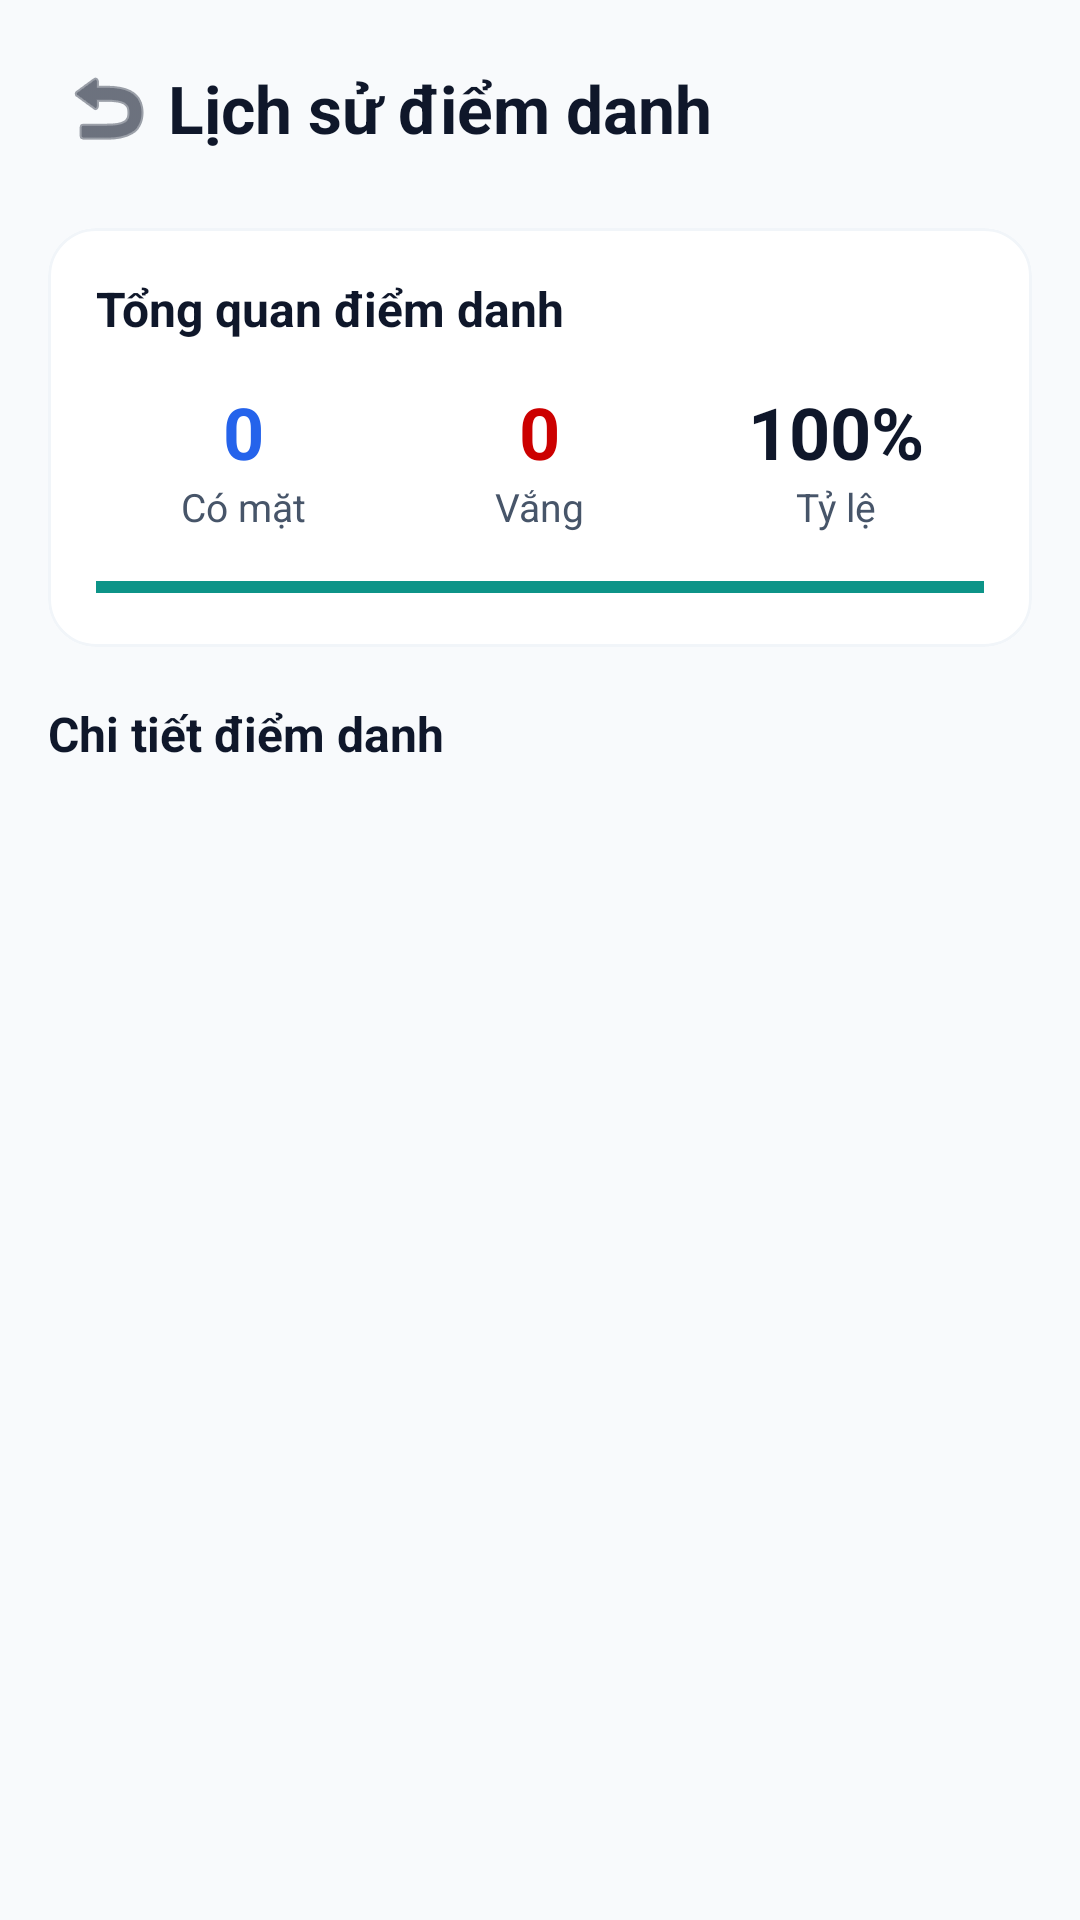

The Android layout XML behind this screen, and the referenced resources:
<!-- AndroidManifest.xml: application theme Theme.QLSV -->
<!-- res/layout/activity_student_attendance_history.xml -->
<?xml version="1.0" encoding="utf-8"?>
<androidx.constraintlayout.widget.ConstraintLayout
    xmlns:android="http://schemas.android.com/apk/res/android"
    xmlns:app="http://schemas.android.com/apk/res-auto"
    android:layout_width="match_parent"
    android:layout_height="match_parent"
    android:background="@color/bg_main"
    android:padding="16dp">

    <ImageButton
        android:id="@+id/btnBack"
        android:layout_width="40dp"
        android:layout_height="40dp"
        android:background="?attr/selectableItemBackgroundBorderless"
        android:contentDescription="Quay lại"
        android:src="@android:drawable/ic_menu_revert"
        app:tint="@color/text_primary"
        app:layout_constraintStart_toStartOf="parent"
        app:layout_constraintTop_toTopOf="parent" />

    <TextView
        android:id="@+id/tvTitle"
        android:layout_width="0dp"
        android:layout_height="wrap_content"
        android:text="Lịch sử điểm danh"
        android:textColor="@color/text_primary"
        android:textSize="22sp"
        android:textStyle="bold"
        android:gravity="center_vertical"
        app:layout_constraintStart_toEndOf="@id/btnBack"
        app:layout_constraintEnd_toEndOf="parent"
        app:layout_constraintTop_toTopOf="@id/btnBack"
        app:layout_constraintBottom_toBottomOf="@id/btnBack" />

    <com.google.android.material.card.MaterialCardView
        android:id="@+id/cardSummary"
        android:layout_width="0dp"
        android:layout_height="wrap_content"
        android:layout_marginTop="20dp"
        app:cardCornerRadius="16dp"
        app:cardElevation="0dp"
        app:strokeWidth="1dp"
        app:strokeColor="@color/border_light"
        app:layout_constraintTop_toBottomOf="@id/btnBack"
        app:layout_constraintStart_toStartOf="parent"
        app:layout_constraintEnd_toEndOf="parent">

        <LinearLayout
            android:layout_width="match_parent"
            android:layout_height="wrap_content"
            android:orientation="vertical"
            android:padding="16dp">

            <TextView
                android:layout_width="wrap_content"
                android:layout_height="wrap_content"
                android:text="Tổng quan điểm danh"
                android:textColor="@color/text_primary"
                android:textSize="16sp"
                android:textStyle="bold" />

            <LinearLayout
                android:layout_width="match_parent"
                android:layout_height="wrap_content"
                android:layout_marginTop="14dp"
                android:orientation="horizontal">

                <LinearLayout
                    android:layout_width="0dp"
                    android:layout_height="wrap_content"
                    android:layout_weight="1"
                    android:gravity="center"
                    android:orientation="vertical">

                    <TextView
                        android:id="@+id/tvTotalPresent"
                        android:layout_width="wrap_content"
                        android:layout_height="wrap_content"
                        android:text="0"
                        android:textColor="@color/blue_primary"
                        android:textSize="24sp"
                        android:textStyle="bold" />

                    <TextView
                        android:layout_width="wrap_content"
                        android:layout_height="wrap_content"
                        android:text="Có mặt"
                        android:textColor="@color/text_secondary"
                        android:textSize="13sp" />
                </LinearLayout>

                <LinearLayout
                    android:layout_width="0dp"
                    android:layout_height="wrap_content"
                    android:layout_weight="1"
                    android:gravity="center"
                    android:orientation="vertical">

                    <TextView
                        android:id="@+id/tvTotalAbsent"
                        android:layout_width="wrap_content"
                        android:layout_height="wrap_content"
                        android:text="0"
                        android:textColor="@android:color/holo_red_dark"
                        android:textSize="24sp"
                        android:textStyle="bold" />

                    <TextView
                        android:layout_width="wrap_content"
                        android:layout_height="wrap_content"
                        android:text="Vắng"
                        android:textColor="@color/text_secondary"
                        android:textSize="13sp" />
                </LinearLayout>

                <LinearLayout
                    android:layout_width="0dp"
                    android:layout_height="wrap_content"
                    android:layout_weight="1"
                    android:gravity="center"
                    android:orientation="vertical">

                    <TextView
                        android:id="@+id/tvAttendanceRate"
                        android:layout_width="wrap_content"
                        android:layout_height="wrap_content"
                        android:text="100%"
                        android:textColor="@color/text_primary"
                        android:textSize="24sp"
                        android:textStyle="bold" />

                    <TextView
                        android:layout_width="wrap_content"
                        android:layout_height="wrap_content"
                        android:text="Tỷ lệ"
                        android:textColor="@color/text_secondary"
                        android:textSize="13sp" />
                </LinearLayout>
            </LinearLayout>

            <ProgressBar
                android:id="@+id/progressRate"
                style="?android:attr/progressBarStyleHorizontal"
                android:layout_width="match_parent"
                android:layout_height="8dp"
                android:layout_marginTop="14dp"
                android:max="100"
                android:progress="100" />
        </LinearLayout>
    </com.google.android.material.card.MaterialCardView>

    <TextView
        android:id="@+id/tvListTitle"
        android:layout_width="wrap_content"
        android:layout_height="wrap_content"
        android:layout_marginTop="18dp"
        android:text="Chi tiết điểm danh"
        android:textColor="@color/text_primary"
        android:textSize="16sp"
        android:textStyle="bold"
        app:layout_constraintTop_toBottomOf="@id/cardSummary"
        app:layout_constraintStart_toStartOf="parent" />

    <androidx.recyclerview.widget.RecyclerView
        android:id="@+id/rvAttendance"
        android:layout_width="0dp"
        android:layout_height="0dp"
        android:clipToPadding="false"
        android:paddingTop="8dp"
        android:paddingBottom="12dp"
        app:layout_constraintTop_toBottomOf="@id/tvListTitle"
        app:layout_constraintBottom_toBottomOf="parent"
        app:layout_constraintStart_toStartOf="parent"
        app:layout_constraintEnd_toEndOf="parent" />

    <LinearLayout
        android:id="@+id/layoutEmpty"
        android:layout_width="wrap_content"
        android:layout_height="wrap_content"
        android:gravity="center"
        android:orientation="vertical"
        android:visibility="gone"
        app:layout_constraintTop_toBottomOf="@id/tvListTitle"
        app:layout_constraintBottom_toBottomOf="parent"
        app:layout_constraintStart_toStartOf="parent"
        app:layout_constraintEnd_toEndOf="parent">

        <TextView
            android:layout_width="wrap_content"
            android:layout_height="wrap_content"
            android:text="Chưa có dữ liệu điểm danh"
            android:textColor="@color/text_secondary"
            android:textSize="15sp" />
    </LinearLayout>

</androidx.constraintlayout.widget.ConstraintLayout>
<!-- resources referenced by this layout -->
<resources>
  <color name="bg_main">#F8FAFC</color>
  <color name="blue_primary">#2563EB</color>
  <color name="border_light">#F1F5F9</color>
  <color name="text_primary">#0F172A</color>
  <color name="text_secondary">#475569</color>
  <color name="md_theme_primary">@color/blue_primary</color>
  <color name="md_theme_onPrimary">#FFFFFF</color>
  <color name="md_theme_primaryContainer">@color/blue_light</color>
  <color name="md_theme_onPrimaryContainer">@color/blue_dark</color>
  <color name="md_theme_secondary">@color/teal_primary</color>
  <color name="md_theme_onSecondary">#FFFFFF</color>
  <color name="md_theme_secondaryContainer">@color/teal_light</color>
  <color name="md_theme_onSecondaryContainer">#134E4A</color>
  <color name="md_theme_tertiary">@color/amber_primary</color>
  <color name="md_theme_onTertiary">#FFFFFF</color>
  <color name="md_theme_tertiaryContainer">@color/amber_light</color>
  <color name="md_theme_onTertiaryContainer">#78350F</color>
  <color name="md_theme_error">@color/red_primary</color>
  <color name="md_theme_onError">#FFFFFF</color>
  <color name="md_theme_errorContainer">@color/red_light</color>
  <color name="md_theme_onErrorContainer">#881337</color>
  <color name="md_theme_surface">@color/surface_main</color>
  <color name="md_theme_onSurface">@color/text_primary</color>
  <color name="md_theme_surfaceVariant">@color/border_light</color>
  <color name="md_theme_onSurfaceVariant">@color/text_secondary</color>
  <color name="md_theme_outline">@color/border_color</color>
  <color name="md_theme_outlineVariant">#CBD5E1</color>
  <color name="md_theme_background">@color/bg_main</color>
  <color name="blue_light">#DBEAFE</color>
  <color name="blue_dark">#1E40AF</color>
  <color name="teal_primary">#0D9488</color>
  <color name="teal_light">#CCFBF1</color>
  <color name="amber_primary">#D97706</color>
  <color name="amber_light">#FEF3C7</color>
  <color name="red_primary">#E11D48</color>
  <color name="red_light">#FFE4E6</color>
  <color name="surface_main">#FFFFFF</color>
  <color name="border_color">#E2E8F0</color>
</resources>
